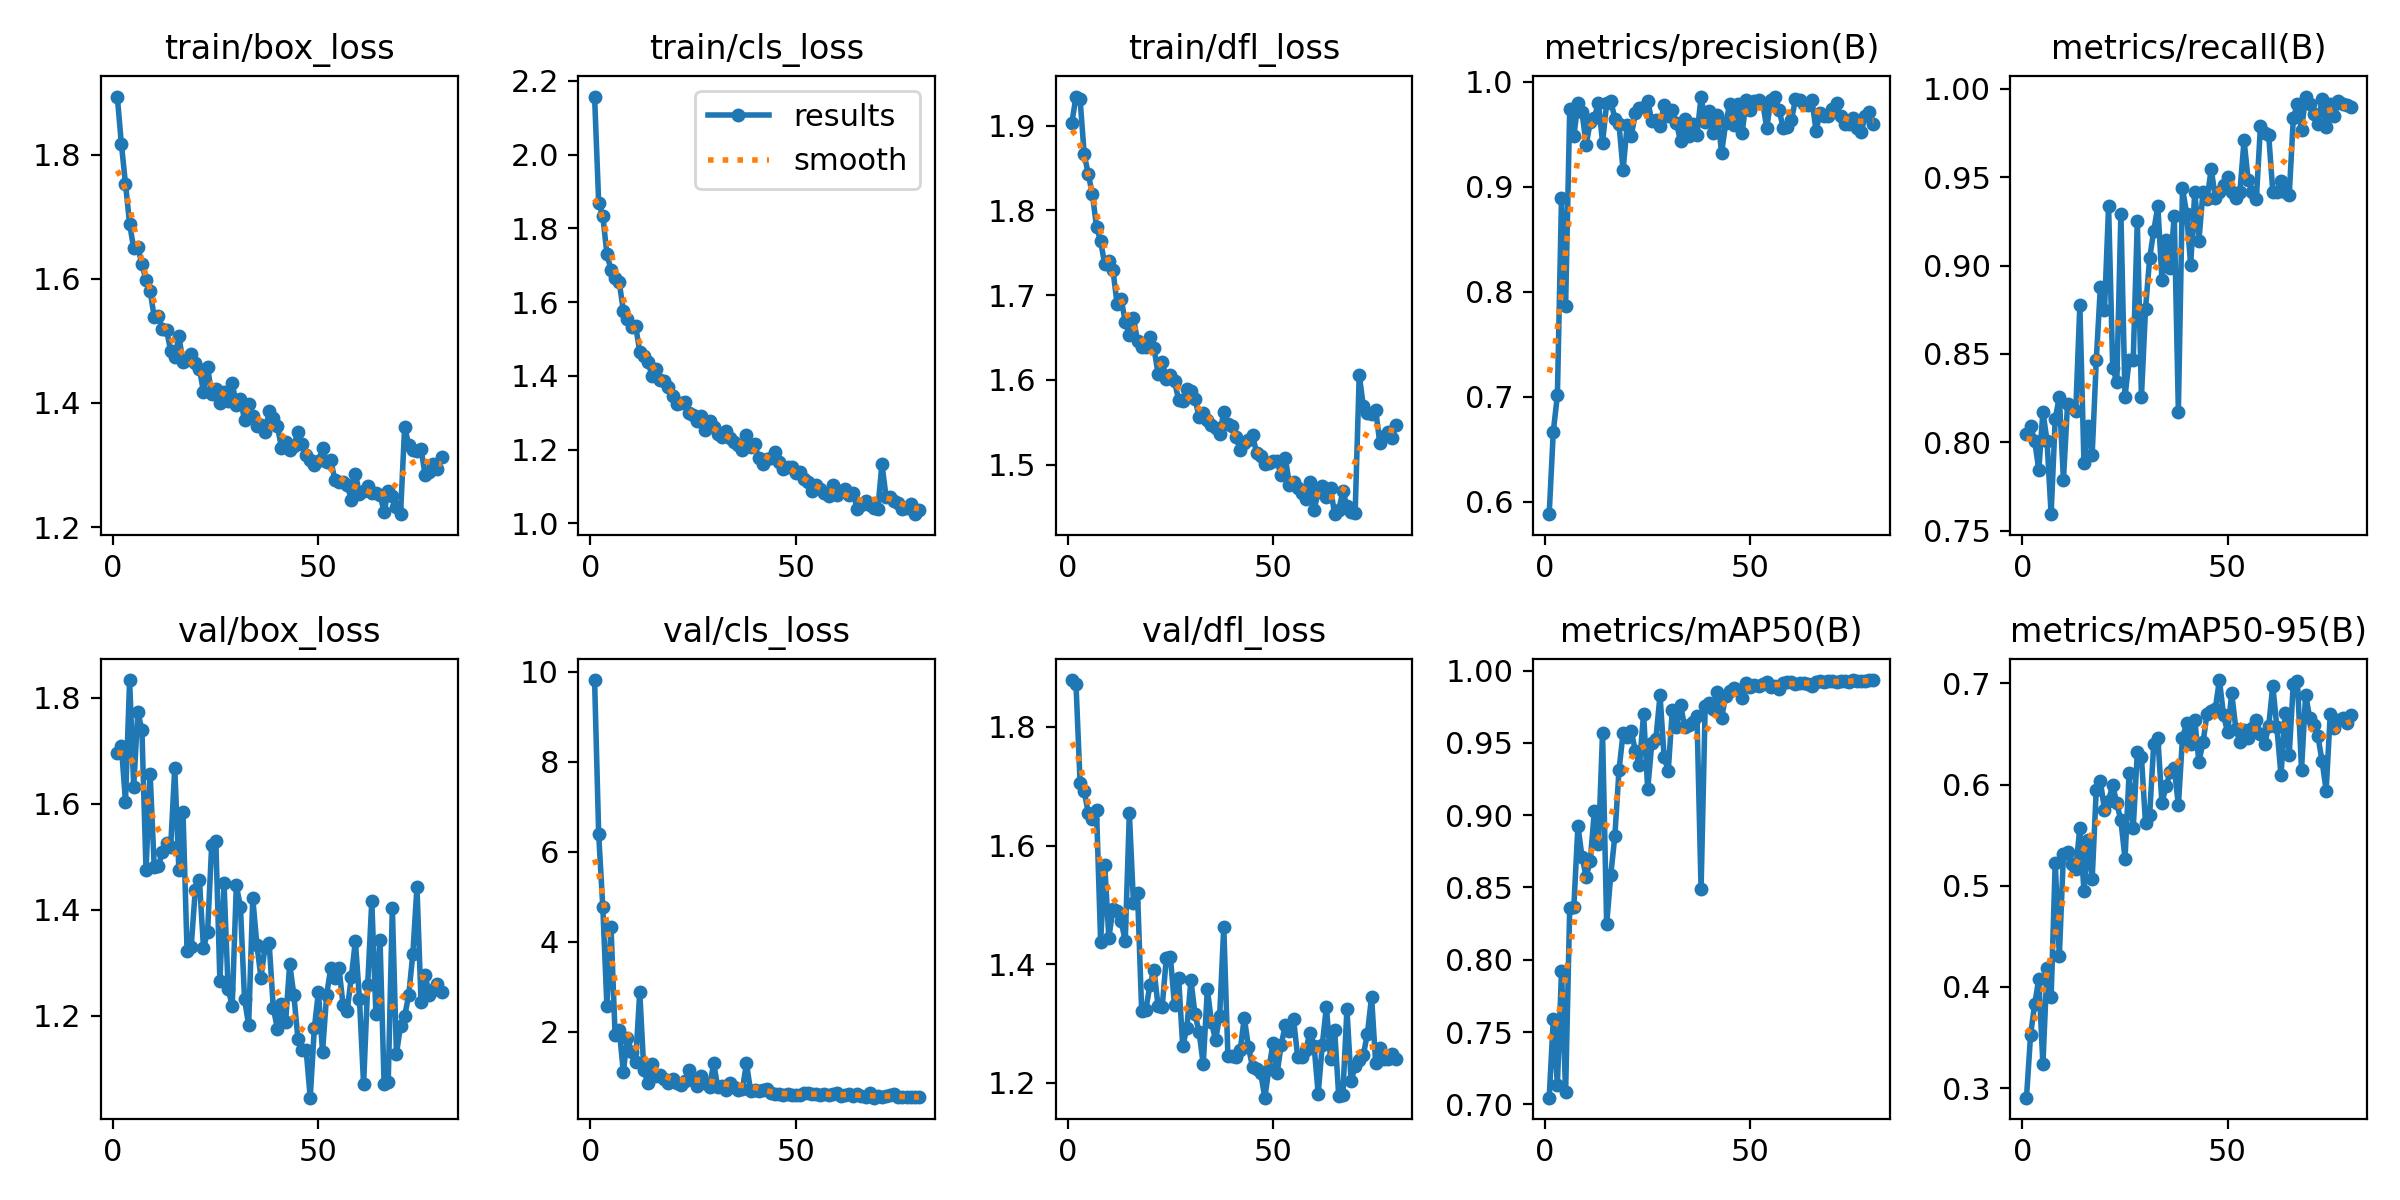

The data file committed next to this chart (first rows):
epoch, time, train/box_loss, train/cls_loss, train/dfl_loss, metrics/precision(B), metrics/recall(B), metrics/mAP50(B), metrics/mAP50-95(B), val/box_loss, val/cls_loss, val/dfl_loss, lr/pg0, lr/pg1, lr/pg2
1, 50.31, 1.894, 2.158, 1.903, 0.588, 0.805, 0.7046, 0.2905, 1.696, 9.812, 1.879, 0.0006603, 0.0006603, 0.0006603
2, 96.62, 1.817, 1.869, 1.934, 0.6667, 0.8091, 0.7588, 0.3527, 1.709, 6.387, 1.873, 0.001326, 0.001326, 0.001326
3, 142.4, 1.753, 1.834, 1.931, 0.7013, 0.8008, 0.7133, 0.3833, 1.604, 4.775, 1.705, 0.001991, 0.001991, 0.001991
4, 188, 1.688, 1.731, 1.866, 0.889, 0.7842, 0.7921, 0.4077, 1.833, 2.579, 1.691, 0.001993, 0.001993, 0.001993
5, 233.7, 1.649, 1.687, 1.843, 0.7859, 0.8174, 0.7082, 0.3233, 1.632, 4.338, 1.655, 0.001988, 0.001988, 0.001988
6, 279.2, 1.651, 1.665, 1.819, 0.9737, 0.8008, 0.8357, 0.4185, 1.773, 1.921, 1.645, 0.001981, 0.001981, 0.001981
7, 324.8, 1.624, 1.654, 1.781, 0.9479, 0.7593, 0.8364, 0.3898, 1.739, 2.052, 1.66, 0.001973, 0.001973, 0.001973
8, 370.2, 1.597, 1.577, 1.764, 0.9797, 0.8133, 0.8926, 0.5229, 1.475, 1.117, 1.438, 0.001963, 0.001963, 0.001963
9, 415.8, 1.581, 1.555, 1.736, 0.9711, 0.8257, 0.8711, 0.4303, 1.657, 1.858, 1.568, 0.001952, 0.001952, 0.001952
10, 461.2, 1.538, 1.532, 1.74, 0.9399, 0.7788, 0.8576, 0.5314, 1.481, 1.556, 1.444, 0.001939, 0.001939, 0.001939
11, 506.8, 1.54, 1.536, 1.73, 0.9615, 0.8216, 0.8681, 0.5335, 1.483, 1.342, 1.493, 0.001925, 0.001925, 0.001925
12, 552.4, 1.519, 1.465, 1.69, 0.9658, 0.8201, 0.9028, 0.5219, 1.509, 2.886, 1.489, 0.001909, 0.001909, 0.001909
13, 597.7, 1.518, 1.454, 1.696, 0.9801, 0.8177, 0.8799, 0.5164, 1.525, 1.144, 1.472, 0.001892, 0.001892, 0.001892
14, 643.1, 1.484, 1.438, 1.669, 0.9421, 0.8775, 0.9571, 0.5574, 1.518, 0.8709, 1.439, 0.001874, 0.001874, 0.001874
15, 688.6, 1.474, 1.4, 1.653, 0.9793, 0.7884, 0.8245, 0.4948, 1.668, 1.295, 1.655, 0.001854, 0.001854, 0.001854
16, 733.9, 1.508, 1.419, 1.673, 0.9819, 0.8091, 0.8588, 0.5456, 1.476, 1.024, 1.503, 0.001833, 0.001833, 0.001833
17, 779.3, 1.465, 1.389, 1.646, 0.9647, 0.793, 0.8857, 0.5067, 1.585, 1.039, 1.519, 0.001811, 0.001811, 0.001811
18, 824.7, 1.469, 1.385, 1.639, 0.9596, 0.8465, 0.931, 0.595, 1.322, 0.9623, 1.321, 0.001787, 0.001787, 0.001787
19, 870.1, 1.478, 1.37, 1.639, 0.9158, 0.888, 0.9567, 0.6036, 1.33, 0.8683, 1.323, 0.001763, 0.001763, 0.001763
20, 915.8, 1.465, 1.345, 1.651, 0.959, 0.8747, 0.954, 0.5747, 1.438, 0.9523, 1.364, 0.001737, 0.001737, 0.001737
21, 961.1, 1.455, 1.322, 1.637, 0.9482, 0.9336, 0.958, 0.5838, 1.456, 0.8682, 1.39, 0.00171, 0.00171, 0.00171
22, 1006, 1.418, 1.327, 1.607, 0.9707, 0.8423, 0.9444, 0.5998, 1.328, 0.8279, 1.329, 0.001682, 0.001682, 0.001682
23, 1052, 1.457, 1.33, 1.622, 0.9752, 0.834, 0.9347, 0.5813, 1.359, 0.9149, 1.328, 0.001653, 0.001653, 0.001653
24, 1097, 1.414, 1.299, 1.601, 0.9755, 0.9295, 0.9703, 0.5646, 1.522, 1.149, 1.41, 0.001623, 0.001623, 0.001623
25, 1142, 1.422, 1.293, 1.605, 0.9819, 0.8257, 0.918, 0.5267, 1.531, 0.9258, 1.412, 0.001592, 0.001592, 0.001592
26, 1188, 1.399, 1.277, 1.599, 0.9623, 0.8464, 0.9497, 0.6116, 1.266, 0.8004, 1.33, 0.00156, 0.00156, 0.00156
27, 1233, 1.417, 1.291, 1.576, 0.9631, 0.8465, 0.9529, 0.5568, 1.451, 1.021, 1.377, 0.001527, 0.001527, 0.001527
28, 1279, 1.402, 1.253, 1.575, 0.9575, 0.9253, 0.9831, 0.6318, 1.251, 0.8579, 1.261, 0.001494, 0.001494, 0.001494
29, 1324, 1.432, 1.276, 1.59, 0.9783, 0.8257, 0.9403, 0.6272, 1.219, 0.7731, 1.292, 0.001459, 0.001459, 0.001459
30, 1370, 1.396, 1.26, 1.587, 0.9671, 0.8755, 0.9307, 0.5616, 1.446, 1.299, 1.373, 0.001424, 0.001424, 0.001424
31, 1415, 1.407, 1.242, 1.577, 0.9732, 0.9041, 0.9729, 0.5702, 1.406, 0.7829, 1.315, 0.001389, 0.001389, 0.001389
32, 1460, 1.372, 1.233, 1.556, 0.961, 0.9197, 0.9614, 0.64, 1.231, 0.805, 1.285, 0.001353, 0.001353, 0.001353
33, 1506, 1.398, 1.25, 1.562, 0.9431, 0.9336, 0.9766, 0.6458, 1.182, 0.7137, 1.231, 0.001316, 0.001316, 0.001316
34, 1551, 1.379, 1.231, 1.552, 0.9641, 0.8919, 0.961, 0.5819, 1.422, 0.8582, 1.358, 0.001279, 0.001279, 0.001279
35, 1597, 1.363, 1.221, 1.546, 0.9484, 0.9145, 0.9624, 0.5981, 1.334, 0.7688, 1.302, 0.001241, 0.001241, 0.001241
36, 1642, 1.365, 1.212, 1.544, 0.9601, 0.8985, 0.9642, 0.6126, 1.272, 0.7128, 1.272, 0.001203, 0.001203, 0.001203
37, 1687, 1.354, 1.198, 1.537, 0.9491, 0.9282, 0.9688, 0.6167, 1.33, 0.7214, 1.313, 0.001165, 0.001165, 0.001165
38, 1733, 1.387, 1.24, 1.562, 0.9857, 0.8174, 0.8487, 0.5793, 1.337, 1.301, 1.463, 0.001126, 0.001126, 0.001126
39, 1778, 1.375, 1.206, 1.548, 0.9619, 0.944, 0.9755, 0.6462, 1.215, 0.6916, 1.246, 0.001088, 0.001088, 0.001088
40, 1824, 1.362, 1.214, 1.545, 0.9721, 0.9295, 0.9774, 0.6605, 1.176, 0.699, 1.245, 0.001049, 0.001049, 0.001049
41, 1869, 1.328, 1.176, 1.532, 0.9515, 0.9004, 0.9735, 0.6397, 1.223, 0.6903, 1.244, 0.00101, 0.00101, 0.00101
42, 1915, 1.336, 1.162, 1.517, 0.9687, 0.9419, 0.9855, 0.6641, 1.188, 0.699, 1.255, 0.0009711, 0.0009711, 0.0009711
43, 1960, 1.325, 1.173, 1.526, 0.9323, 0.9141, 0.9671, 0.6224, 1.298, 0.7305, 1.309, 0.0009323, 0.0009323, 0.0009323
44, 2005, 1.331, 1.177, 1.529, 0.9606, 0.9419, 0.9828, 0.6417, 1.24, 0.6422, 1.261, 0.0008936, 0.0008936, 0.0008936
45, 2051, 1.354, 1.193, 1.535, 0.9788, 0.9378, 0.9861, 0.6702, 1.157, 0.6293, 1.227, 0.0008551, 0.0008551, 0.0008551
46, 2096, 1.334, 1.166, 1.514, 0.9584, 0.9547, 0.988, 0.6726, 1.135, 0.6294, 1.223, 0.0008169, 0.0008169, 0.0008169
47, 2142, 1.316, 1.148, 1.51, 0.9784, 0.9384, 0.9865, 0.6751, 1.136, 0.6088, 1.216, 0.0007789, 0.0007789, 0.0007789
48, 2187, 1.309, 1.153, 1.5, 0.9509, 0.9419, 0.981, 0.7033, 1.046, 0.6196, 1.175, 0.0007413, 0.0007413, 0.0007413
49, 2233, 1.3, 1.152, 1.502, 0.9828, 0.9459, 0.9914, 0.6687, 1.177, 0.6008, 1.224, 0.0007041, 0.0007041, 0.0007041
50, 2278, 1.306, 1.136, 1.504, 0.9734, 0.9502, 0.989, 0.6517, 1.245, 0.5929, 1.267, 0.0006673, 0.0006673, 0.0006673
51, 2324, 1.327, 1.14, 1.504, 0.9815, 0.9419, 0.9904, 0.6904, 1.132, 0.6001, 1.217, 0.0006311, 0.0006311, 0.0006311
52, 2369, 1.305, 1.121, 1.488, 0.9826, 0.938, 0.9894, 0.6553, 1.24, 0.6518, 1.264, 0.0005955, 0.0005955, 0.0005955
53, 2414, 1.307, 1.112, 1.508, 0.98, 0.9419, 0.991, 0.6424, 1.29, 0.6378, 1.297, 0.0005605, 0.0005605, 0.0005605
54, 2460, 1.276, 1.086, 1.476, 0.956, 0.9709, 0.9921, 0.6542, 1.272, 0.6141, 1.288, 0.0005263, 0.0005263, 0.0005263
55, 2505, 1.272, 1.104, 1.479, 0.9828, 0.9484, 0.9888, 0.6464, 1.291, 0.6295, 1.307, 0.0004927, 0.0004927, 0.0004927
56, 2550, 1.273, 1.093, 1.472, 0.9859, 0.9419, 0.9897, 0.6556, 1.22, 0.5937, 1.244, 0.00046, 0.00046, 0.00046
57, 2596, 1.268, 1.081, 1.467, 0.9734, 0.9378, 0.987, 0.6641, 1.21, 0.6167, 1.243, 0.0004281, 0.0004281, 0.0004281
58, 2641, 1.244, 1.074, 1.46, 0.9559, 0.9792, 0.9915, 0.6495, 1.273, 0.6097, 1.256, 0.0003971, 0.0003971, 0.0003971
59, 2686, 1.286, 1.103, 1.48, 0.9565, 0.9751, 0.9924, 0.6399, 1.341, 0.628, 1.284, 0.000367, 0.000367, 0.000367
60, 2732, 1.253, 1.075, 1.447, 0.9631, 0.9739, 0.9922, 0.6579, 1.231, 0.6342, 1.262, 0.000338, 0.000338, 0.000338
... 20 more rows
